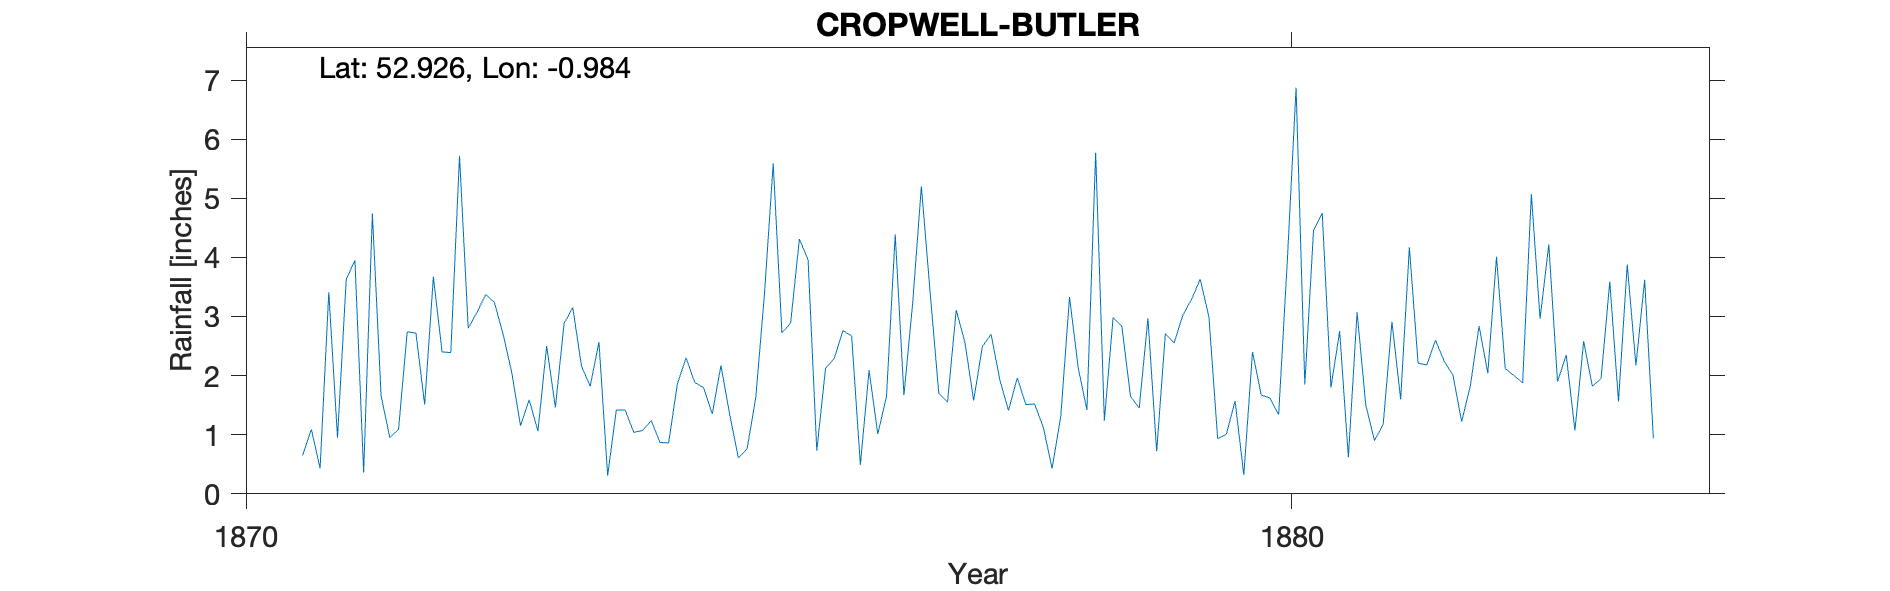

The file beside this chart, header and first rows:
CROPWELL-BUTLER, , , , , , , , , , , , , , , , , , , , 
Grid ref, SK684370, Long, -0.984, Lat, 52.93, Elevation, 115, ft, , , , , , , , , , , , 
Station no, RR7207, , , , , , , , , , , , , , , , , , , 
, 1870, 1871, 1872, 1873, 1874, 1875, 1876, 1877, 1878, 1879, 1880, 1881, 1882, 1883, 1884, 1885, 1886, 1887, 1888, 1889
January, , 0.65, 2.74, 2.05, 1.42, 2.17, 2.12, 3.42, 1.52, 1.45, 0.32, 0.62, 2.01, 1.9, , , , , , 
February, , 1.09, 2.72, 1.15, 1.42, 1.35, 2.29, 1.7, 1.12, 2.97, 2.4, 3.07, 1.22, 2.35, , , , , , 
March, , 0.43, 1.51, 1.59, 1.04, 0.61, 2.76, 1.55, 0.43, 0.72, 1.67, 1.5, 1.83, 1.07, , , , , , 
April, , 3.41, 3.67, 1.06, 1.07, 0.76, 2.67, 3.11, 1.31, 2.71, 1.62, 0.9, 2.84, 2.58, , , , , , 
May, , 0.95, 2.4, 2.5, 1.24, 1.63, 0.49, 2.56, 3.33, 2.55, 1.34, 1.18, 2.04, 1.82, , , , , , 
June, , 3.63, 2.39, 1.46, 0.87, 3.39, 2.09, 1.58, 2.13, 3.02, 3.96, 2.91, 4.01, 1.95, , , , , , 
July, , 3.95, 5.72, 2.88, 0.86, 5.59, 1.01, 2.49, 1.42, 3.29, 6.87, 1.6, 2.12, 3.59, , , , , , 
August, , 0.36, 2.8, 3.15, 1.86, 2.72, 1.65, 2.7, 5.77, 3.63, 1.85, 4.17, 2, 1.56, , , , , , 
September, , 4.74, 3.07, 2.16, 2.3, 2.89, 4.39, 1.93, 1.24, 2.99, 4.45, 2.21, 1.88, 3.88, , , , , , 
October, , 1.66, 3.37, 1.82, 1.88, 4.31, 1.67, 1.41, 2.98, 0.93, 4.75, 2.18, 5.07, 2.17, , , , , , 
November, , 0.95, 3.24, 2.57, 1.8, 3.96, 3.22, 1.96, 2.84, 1.01, 1.8, 2.6, 2.96, 3.62, , , , , , 
December, , 1.09, 2.7, 0.31, 1.35, 0.73, 5.2, 1.51, 1.65, 1.57, 2.75, 2.24, 4.22, 0.94, , , , , , 
Total, , 22.91, 36.33, 22.7, 17.11, 30.11, 29.56, 25.92, 25.74, 26.84, 33.78, 25.18, 32.2, 27.43, , , , , , 
Elevation estimated from OS map, , , , , , , , , , , , , , , , , , , , 
